Dataset: processed (GitHub, Tejender09/Eye-Disease-Detection). Classes: allergic conjunctivitis, bacterial conjunctivitis, blepharitis, cataract, glaucoma, healthy, pinguecula, pterygium, stye, uveitis, viral conjunctivitis, xanthelasma.

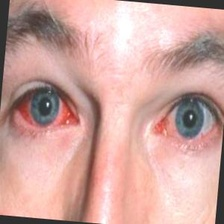
Label: allergic conjunctivitis

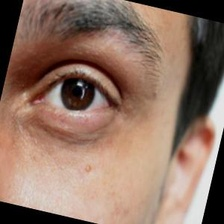
Label: healthy

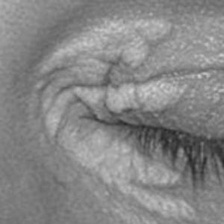
Label: xanthelasma

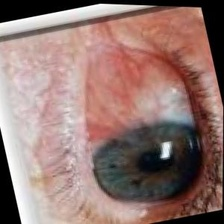
Label: pterygium

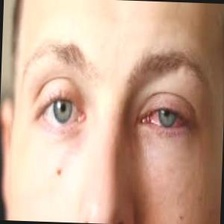
Label: viral conjunctivitis

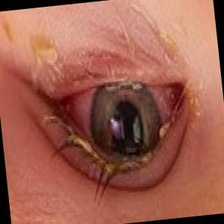
Label: bacterial conjunctivitis
